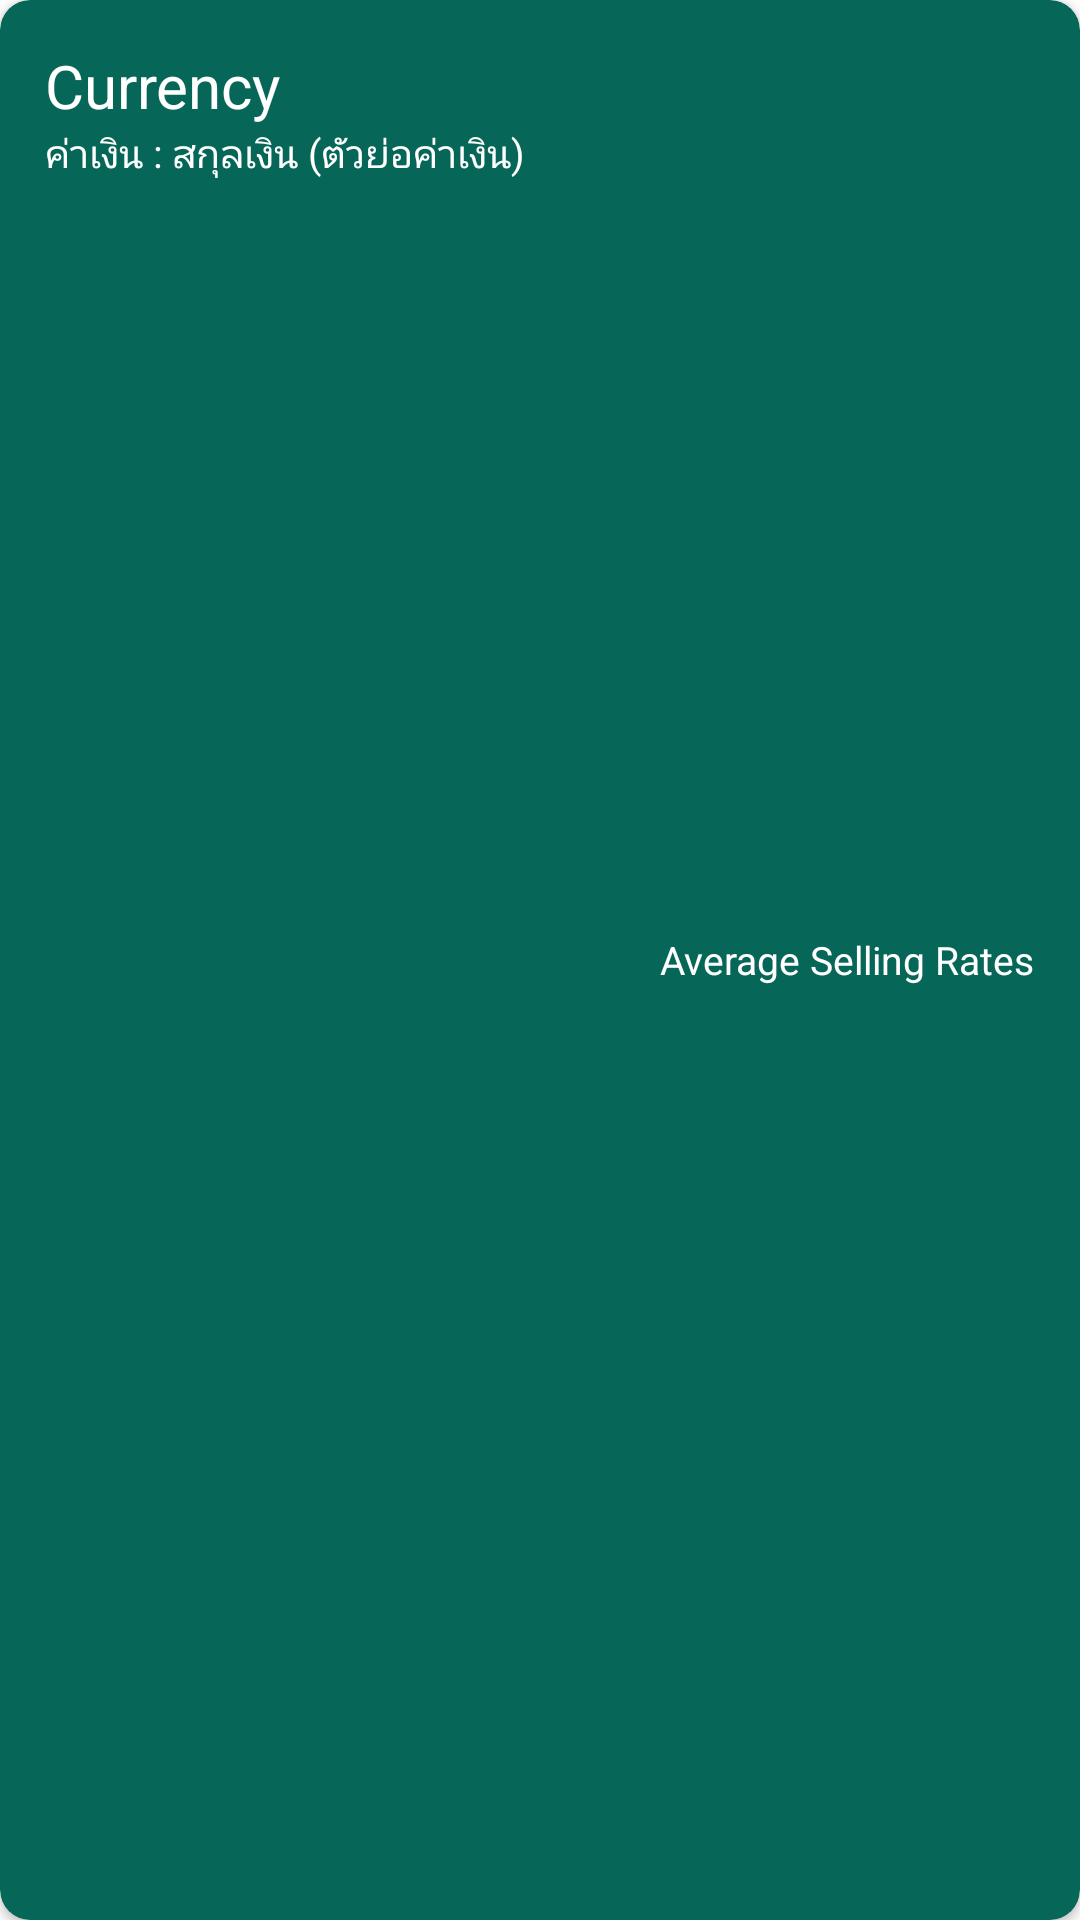

Reconstruct the res/layout file that produces this screen, plus the resources it refers to.
<!-- AndroidManifest.xml: application theme Theme.ChiangMai -->
<!-- res/layout/currency_list.xml -->
<?xml version="1.0" encoding="utf-8"?>
<androidx.cardview.widget.CardView xmlns:android="http://schemas.android.com/apk/res/android"
    android:layout_width="match_parent"
    android:layout_height="wrap_content"
    xmlns:app="http://schemas.android.com/apk/res-auto"
    app:cardCornerRadius="10dp"
    android:layout_marginBottom="15dp"
    app:cardBackgroundColor="@color/dark_green"
    android:clickable="true"
    android:focusable="true"
    android:foreground="?android:selectableItemBackground">

<LinearLayout
    android:orientation="vertical"
    android:layout_width="match_parent"
    android:layout_height="match_parent"
    >


    <RelativeLayout
        android:layout_width="match_parent"
        android:layout_height="match_parent"
        android:layout_margin="15dp">

        <TextView
            android:id="@+id/textViewCurrency"
            android:layout_width="wrap_content"
            android:layout_height="wrap_content"
            android:textColor="@color/white"
            android:textSize="20dp"
            android:text="Currency"/>

        <TextView
            android:layout_below="@+id/textViewCurrency"
            android:id="@+id/textViewCurrencyThai"
            android:layout_width="wrap_content"
            android:layout_height="wrap_content"
            android:textColor="@color/white"
            android:textSize="13dp"
            android:text="ค่าเงิน : สกุลเงิน (ตัวย่อค่าเงิน)"/>


        <TextView
            android:id="@+id/textViewAverageSell"
            android:layout_width="wrap_content"
            android:layout_height="wrap_content"
            android:gravity="center"
            android:layout_centerVertical="true"
            android:layout_alignParentRight="true"
            android:textColor="@color/white"
            android:textSize="13dp"
            android:text="Average Selling Rates"/>

    </RelativeLayout>

</LinearLayout>
</androidx.cardview.widget.CardView>
<!-- resources referenced by this layout -->
<resources>
  <color name="dark_green">#066657</color>
  <color name="white">#FFFFFFFF</color>
  <style name="Theme.ChiangMai" parent="Theme.MaterialComponents.Light.NoActionBar">
          
          <item name="colorPrimary">#066657</item>
          <item name="colorPrimaryVariant">#066657</item>
          <item name="colorOnPrimary">@color/white</item>
          
          <item name="colorSecondary">@color/teal_200</item>
          <item name="colorSecondaryVariant">@color/teal_700</item>
          <item name="colorOnSecondary">@color/black</item>
          
          <item name="android:statusBarColor" tools:targetApi="l">?attr/colorPrimaryVariant</item>
          
      </style>
  <color name="teal_200">#FF03DAC5</color>
  <color name="teal_700">#FF018786</color>
  <color name="black">#FF000000</color>
</resources>
